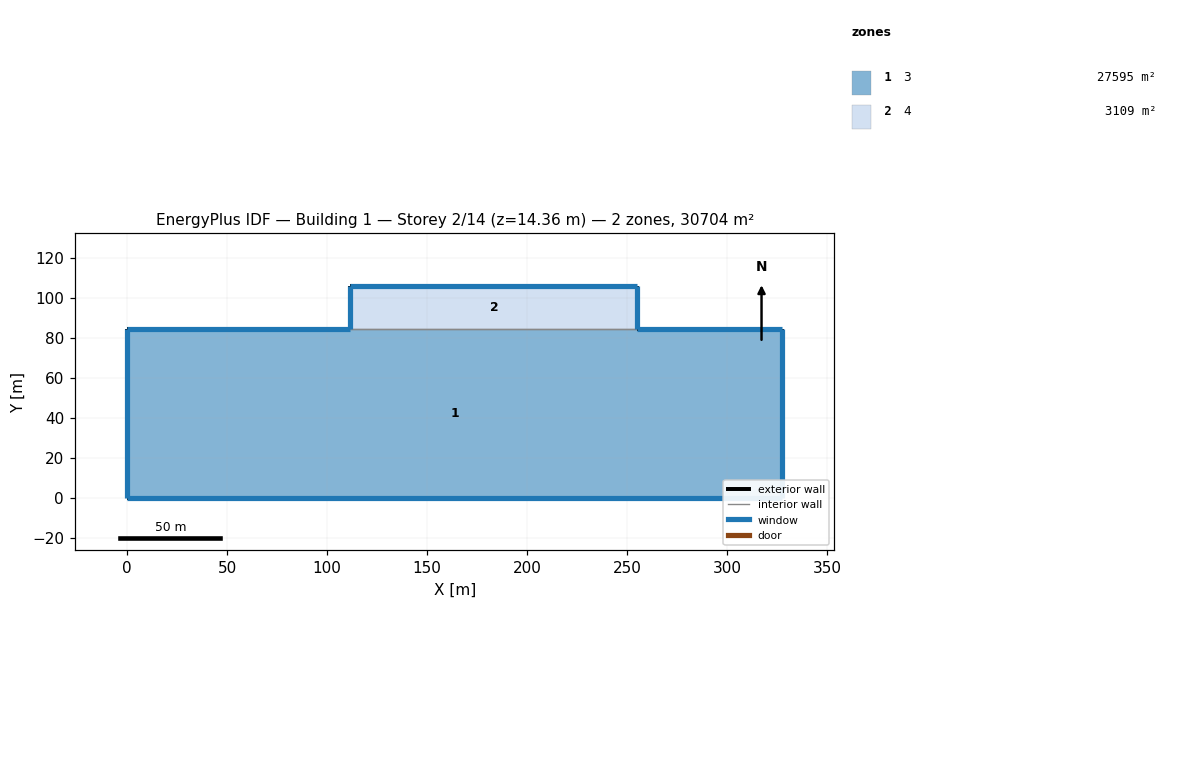
=== STOREY PLAN SPEC (per zone: floor XY polygon, exterior-wall plan segments, windows/doors) ===
zone 1: 3  (27595.0 m²)
  floor: (0.00, 0.00) (0.00, 84.28) (111.60, 84.28) (255.02, 84.28) (327.42, 84.28) (327.42, 0.00)
  exterior wall: (327.42, 0.00) – (0.00, 0.00)  [327.4 m]
    window: (0.01, 0.00) – (327.41, 0.00)  [1267.0 m²]
  exterior wall: (0.00, 0.00) – (0.00, 84.28)  [84.3 m]
    window: (0.00, 84.27) – (0.00, 0.01)  [435.6 m²]
  exterior wall: (0.00, 84.28) – (111.60, 84.28)  [111.6 m]
    window: (111.59, 84.28) – (0.01, 84.28)  [617.0 m²]
  exterior wall: (255.02, 84.28) – (327.42, 84.28)  [72.4 m]
    window: (327.41, 84.28) – (255.03, 84.28)  [400.3 m²]
  exterior wall: (327.42, 84.28) – (327.42, 0.00)  [84.3 m]
    window: (327.42, 0.01) – (327.42, 84.27)  [253.6 m²]
  interior walls: 1
zone 2: 4  (3109.3 m²)
  floor: (111.60, 84.28) (111.60, 105.96) (255.02, 105.96) (255.02, 84.28)
  exterior wall: (111.60, 84.28) – (111.60, 105.96)  [21.7 m]
    window: (111.60, 105.95) – (111.60, 84.29)  [112.0 m²]
  exterior wall: (111.60, 105.96) – (255.02, 105.96)  [143.4 m]
    window: (255.01, 105.96) – (111.61, 105.96)  [793.0 m²]
  exterior wall: (255.02, 105.96) – (255.02, 84.28)  [21.7 m]
    window: (255.02, 84.29) – (255.02, 105.95)  [65.2 m²]
  interior walls: 1

=== DERIVED (storey summary) ===
Building: Building 1
Storey: 2 of 14  (floor level z = 14.36 m)
Storey gross floor area: 30704.3 m²
Zones on this storey: 2
  - 3: floor 27595.0 m²; exterior wall 680.0 m (4875.5 m²); 5 window(s) 2973.6 m²; WWR 61.0%
  - 4: floor 3109.3 m²; exterior wall 186.8 m (1339.2 m²); 3 window(s) 970.2 m²; WWR 72.4%
Zone adjacency (shared interzone walls):
  - 3 ↔ 4